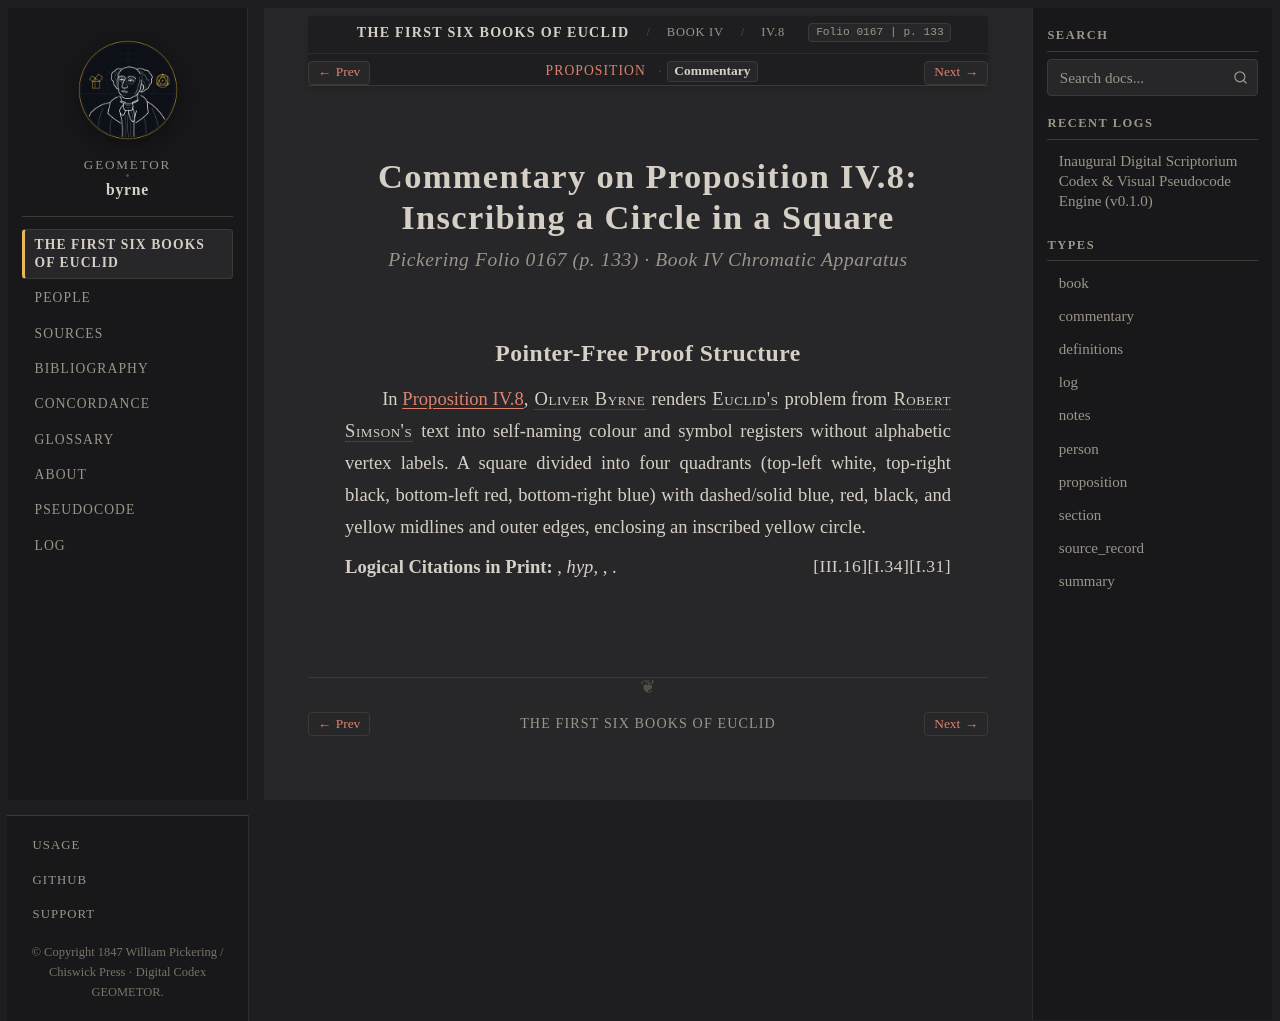

repository: geometor/byrne · page: coloured_euclid/book-iv/08/commentary.html · generator: sphinx

:canonical_id: IV.8.commentary
:book: IV
:proposition: 8
:order: 8
:type: commentary
:title: Commentary — Proposition IV.8
:folio: 0167
:page: 133

.. _byrne-iv-8-commentary:

.. folio:: 0167
   :page: 133

Commentary on Proposition IV.8: Inscribing a Circle in a Square
===============================================================

.. rubric:: Pickering Folio 0167 (p. 133) · Book IV Chromatic Apparatus

Pointer-Free Proof Structure
----------------------------

In :ref:`Proposition IV.8 <byrne-iv-8>`, :person:`Oliver Byrne <byrne>` renders :person:`Euclid's <euclid>` problem from :person:`Robert Simson's <simson>` text into self-naming colour and symbol registers without alphabetic vertex labels. A square divided into four quadrants (top-left white, top-right black, bottom-left red, bottom-right blue) with dashed/solid blue, red, black, and yellow midlines and outer edges, enclosing an inscribed yellow circle.

**Logical Citations in Print:** :just:`I.31`, *hyp*, :just:`I.34`, :just:`III.16`.
